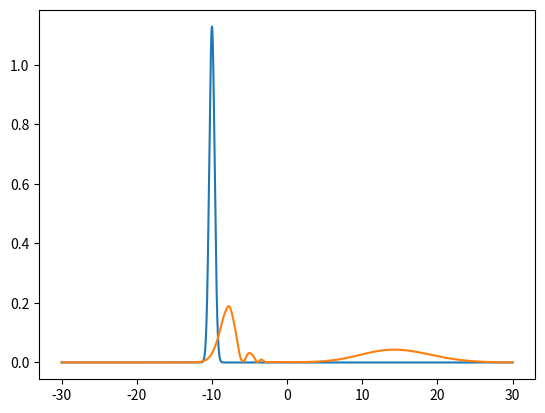

Python code for this plot:
import numpy as np
import matplotlib.pyplot as plt

def wave_package_position(x, x0, p0, d, hbar_prim):    
    prefactor = np.sqrt(np.sqrt(np.pi)*d)
    envelope  = np.exp(-(x - x0)**2/(2*d**2))
    plane_wave = np.exp(1j*p0*(x - x0)/hbar_prim)
    return (1/prefactor)*envelope*plane_wave

def propagate(phi_x, p_prop, v_prop):
    return np.fft.ifft(p_prop*np.fft.fft(v_prop*phi_x))

#%% define constants

hbar_si = 1.054571817e-34           # hbar in SI
hbar_prim = hbar_si*1e34/1.602      # hbar in ASU_prim. eV*fs
m_prim_u = 0.009647                 # mass/u in ASU_prim


# position space
dx      = 0.001
x_start = -30.0
x_stop  = 30.0
x = np.arange(x_start, x_stop, dx)
Nx = len(x)

# momentum space
dp        = 2*np.pi*hbar_prim/(Nx*dx)              # Delta momentum
p_nyquist = 2*np.pi*hbar_prim/(2*dx)               # Nyquivst momentum
p         = np.arange(-p_nyquist, p_nyquist, dp)   # Generating momentum "freq"
p         = np.fft.fftshift(p)

# initial values for wavefunction
d   = 0.5               # Width of our hydrogen atom
m_h = 1/m_prim_u        # Mass of our hydrogen atom

p0 = np.sqrt(0.2*m_h)   # Initial momentum of our hydrogen atom
x0 = -10                 # Initial position of our hydrogen atom

#%% Propagation
T = 550
dt = 0.1
Nt = int(T/dt)

V0 = 0.1
alpha = 2

V_x = V0/(np.cosh(x/alpha)**2)

v_prop =  np.exp(-1j*V_x*dt/hbar_prim)
p_prop = np.exp(-1j*p**2*dt/(hbar_prim*2*m_h))

# set initial wavefunction
phi_x = wave_package_position(x, x0, p0, d, hbar_prim)
phi_x_initial = phi_x
n_x_initial = np.abs(phi_x_initial)**2


create_figures = False
fig, ax = plt.subplots() 
# propagate wave!
for t in range(Nt):
    phi_x = propagate(phi_x, p_prop, v_prop)
    n_x = np.abs(phi_x)**2
    
    if (create_figures and t%100 == 0):
        print(f'Saving figure for timestep {t} / {Nt}')
        ax.plot(x, n_x, color='blue')
        ax.plot(x, V_x, color='black')
        ax.set_xlim([-15, 15])
        ax.set_ylim([-0.01, 1.4])
        plt.savefig('../T3/figure/initial_gauss_momentum{:06d}.png'.format(t), bbox_inches='tight')
        ax.clear()

fig, ax = plt.subplots()
ax.plot(x, n_x_initial)
ax.plot(x, n_x)
    
